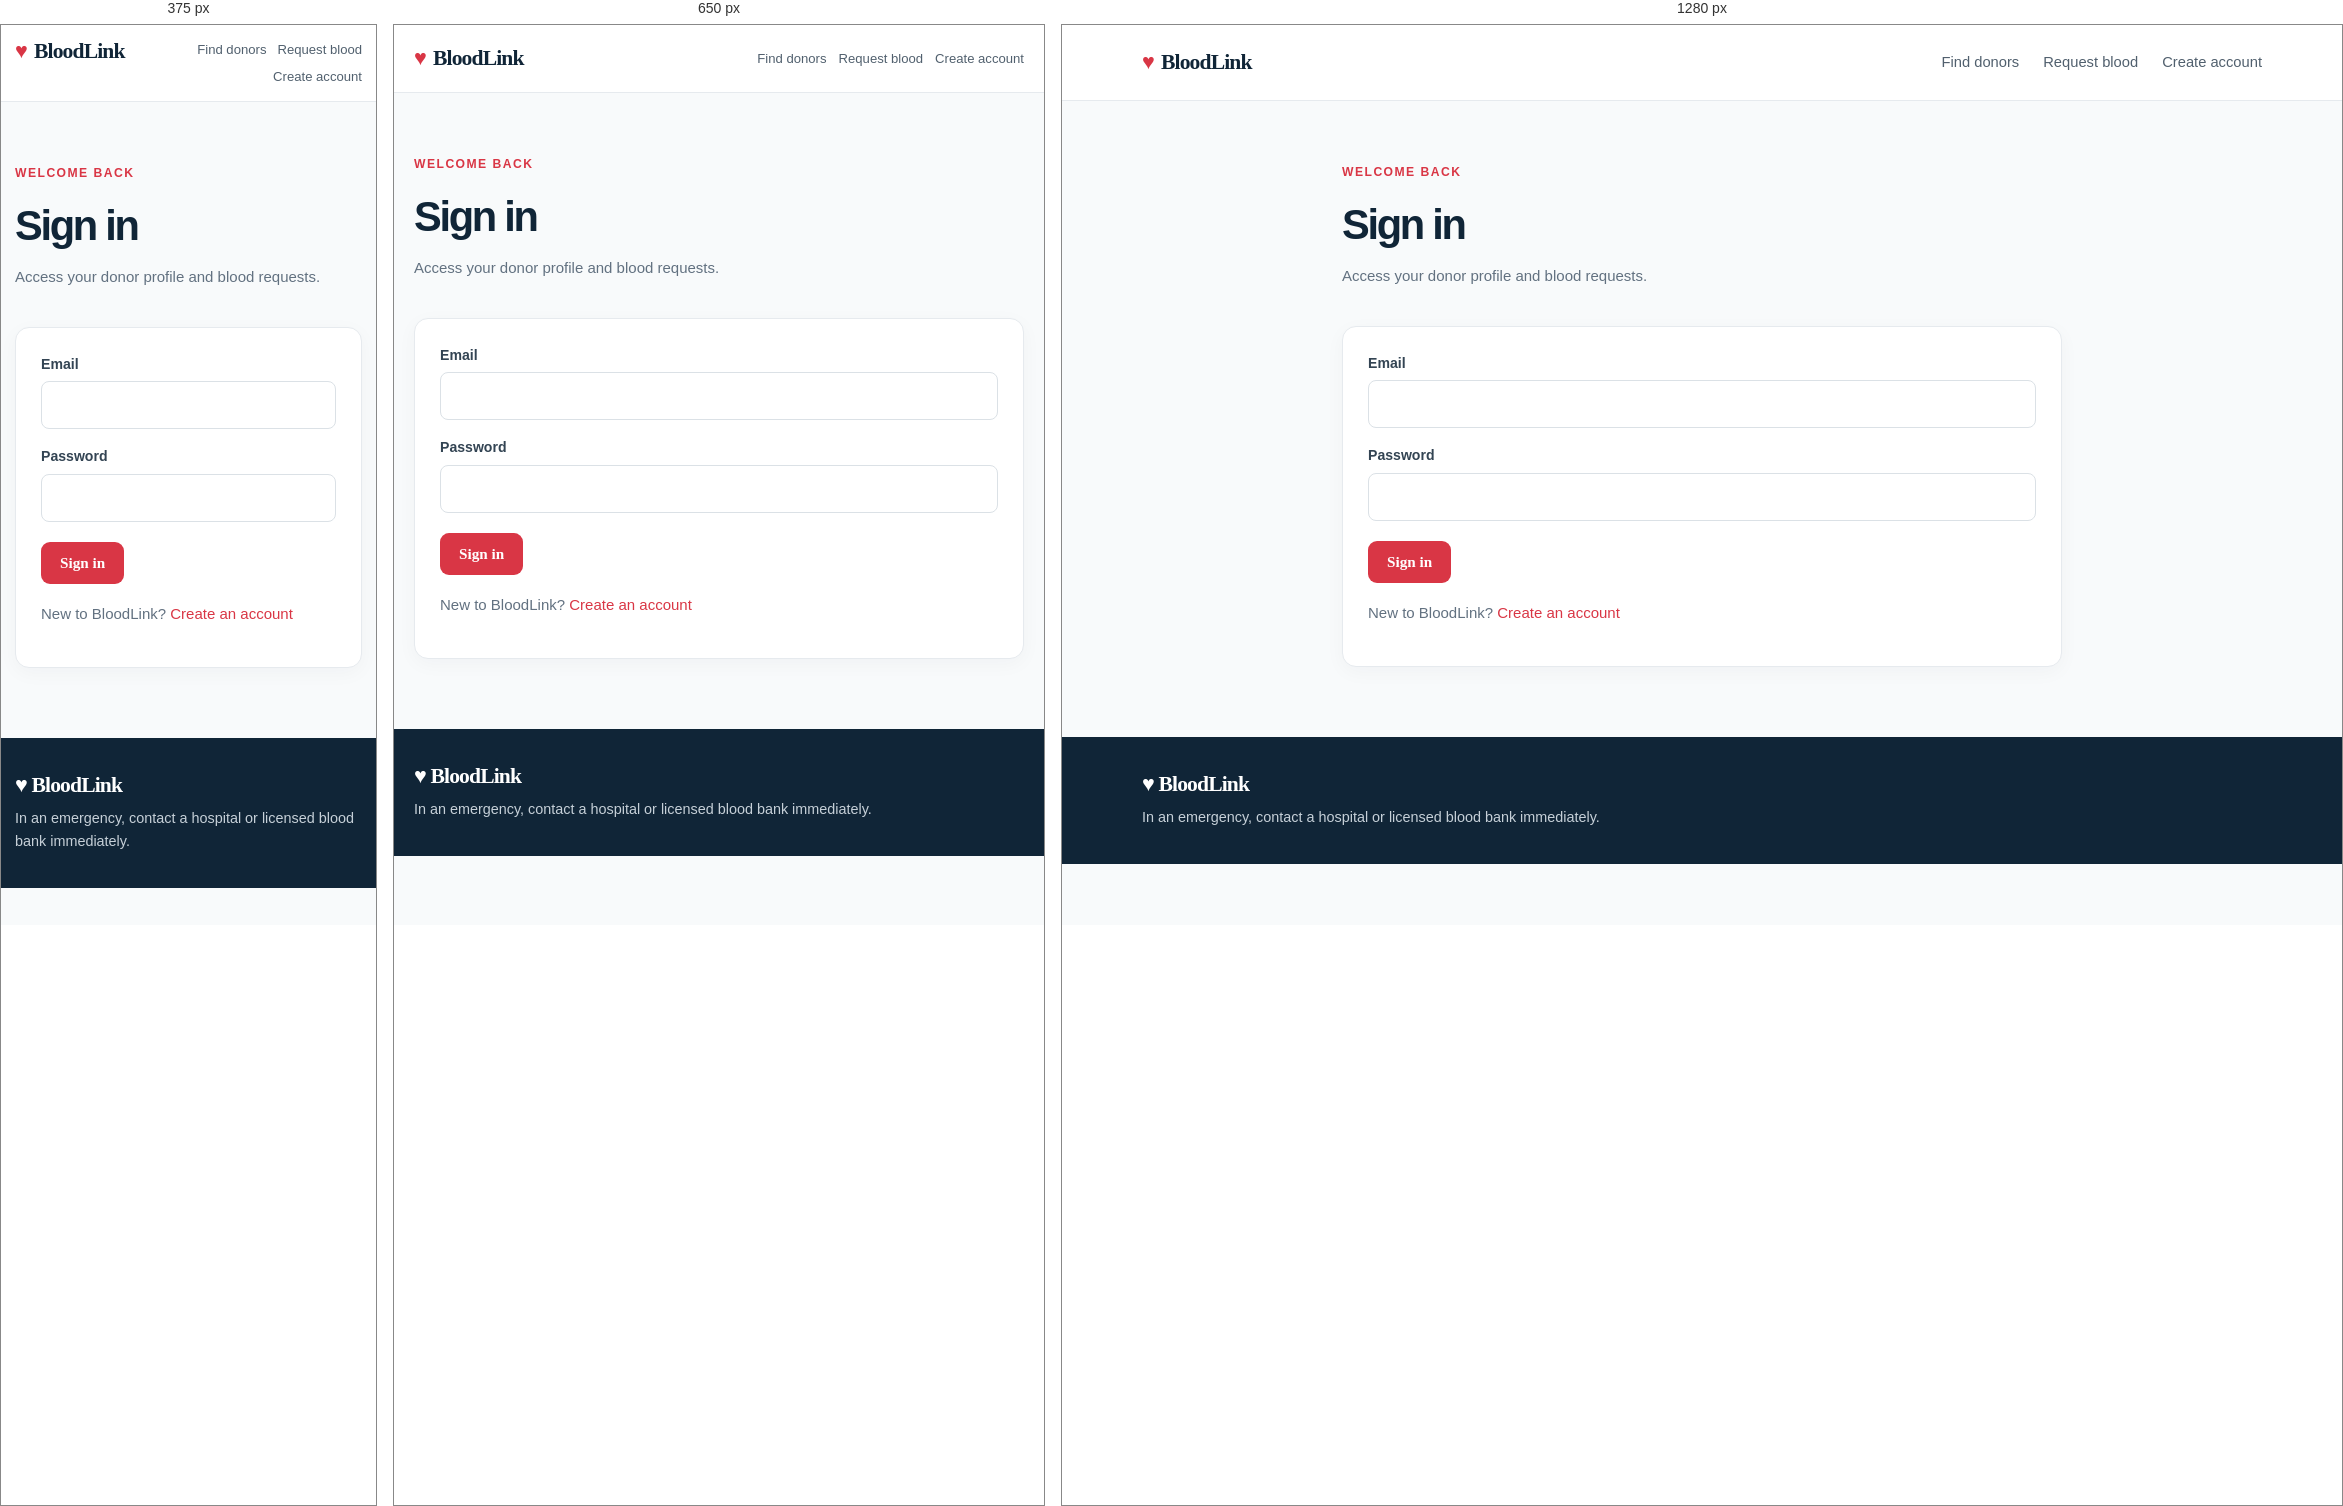
Rendered at 375 px, 650 px and 1280 px, left to right.

<!-- file: login.html -->
<!doctype html><html lang="en"><head><meta charset="utf-8"><meta name="viewport" content="width=device-width,initial-scale=1"><title>Sign in · BloodLink</title><link rel="stylesheet" href="/css/style.css"><script defer src="/js/main.js"></script><script defer src="/js/auth.js"></script></head><body><nav class="nav"><div class="container nav-inner"><a class="brand" href="/"><span class="brand-mark">♥</span>BloodLink</a><div class="links"><a href="/find-donors.html">Find donors</a><a href="/request-blood.html">Request blood</a><a href="/register.html">Create account</a></div></div></nav><main class="content"><div class="container form-wrap"><div class="page-head"><div class="eyebrow">Welcome back</div><h1>Sign in</h1><p>Access your donor profile and blood requests.</p></div><form id="login-form" class="panel"><div class="message hidden" role="status"></div><div class="form-grid"><div class="field full"><label for="email">Email</label><input id="email" name="email" type="email" autocomplete="email" required></div><div class="field full"><label for="password">Password</label><input id="password" name="password" type="password" autocomplete="current-password" required></div></div><div class="form-actions"><button class="btn" type="submit">Sign in</button></div><p style="margin-top:18px">New to BloodLink? <a href="/register.html" style="color:var(--red)">Create an account</a></p></form></div></main><footer class="footer"><div class="container"><a class="brand" style="color:white" href="/">♥ BloodLink</a><p>In an emergency, contact a hospital or licensed blood bank immediately.</p></div></footer></body></html>


/* @media block from css/style.css */
@media(max-width:780px){.hero-grid,.split{grid-template-columns:1fr;gap:32px}.cards{grid-template-columns:1fr}.result-list{grid-template-columns:1fr}.filters{grid-template-columns:1fr 1fr}.dash-grid{grid-template-columns:1fr}.stats{gap:9px}.stat{padding:15px}.nav{height:auto;min-height:68px;padding:14px 0}.links{gap:12px;flex-wrap:wrap;justify-content:flex-end;font-size:.82rem}.hero{padding:54px 0}.section{padding:54px 0}}

/* @media block from css/style.css */
@media(max-width:520px){.container{width:calc(100% - 28px)}.nav-inner{align-items:flex-start}.links{max-width:230px;gap:6px 11px}.links a:nth-child(n+5){display:none}.form-grid,.filters{grid-template-columns:1fr}.field.full{grid-column:auto}.hero h1{font-size:2.75rem}.stats{grid-template-columns:1fr}.result-card{align-items:flex-start;flex-direction:column}}